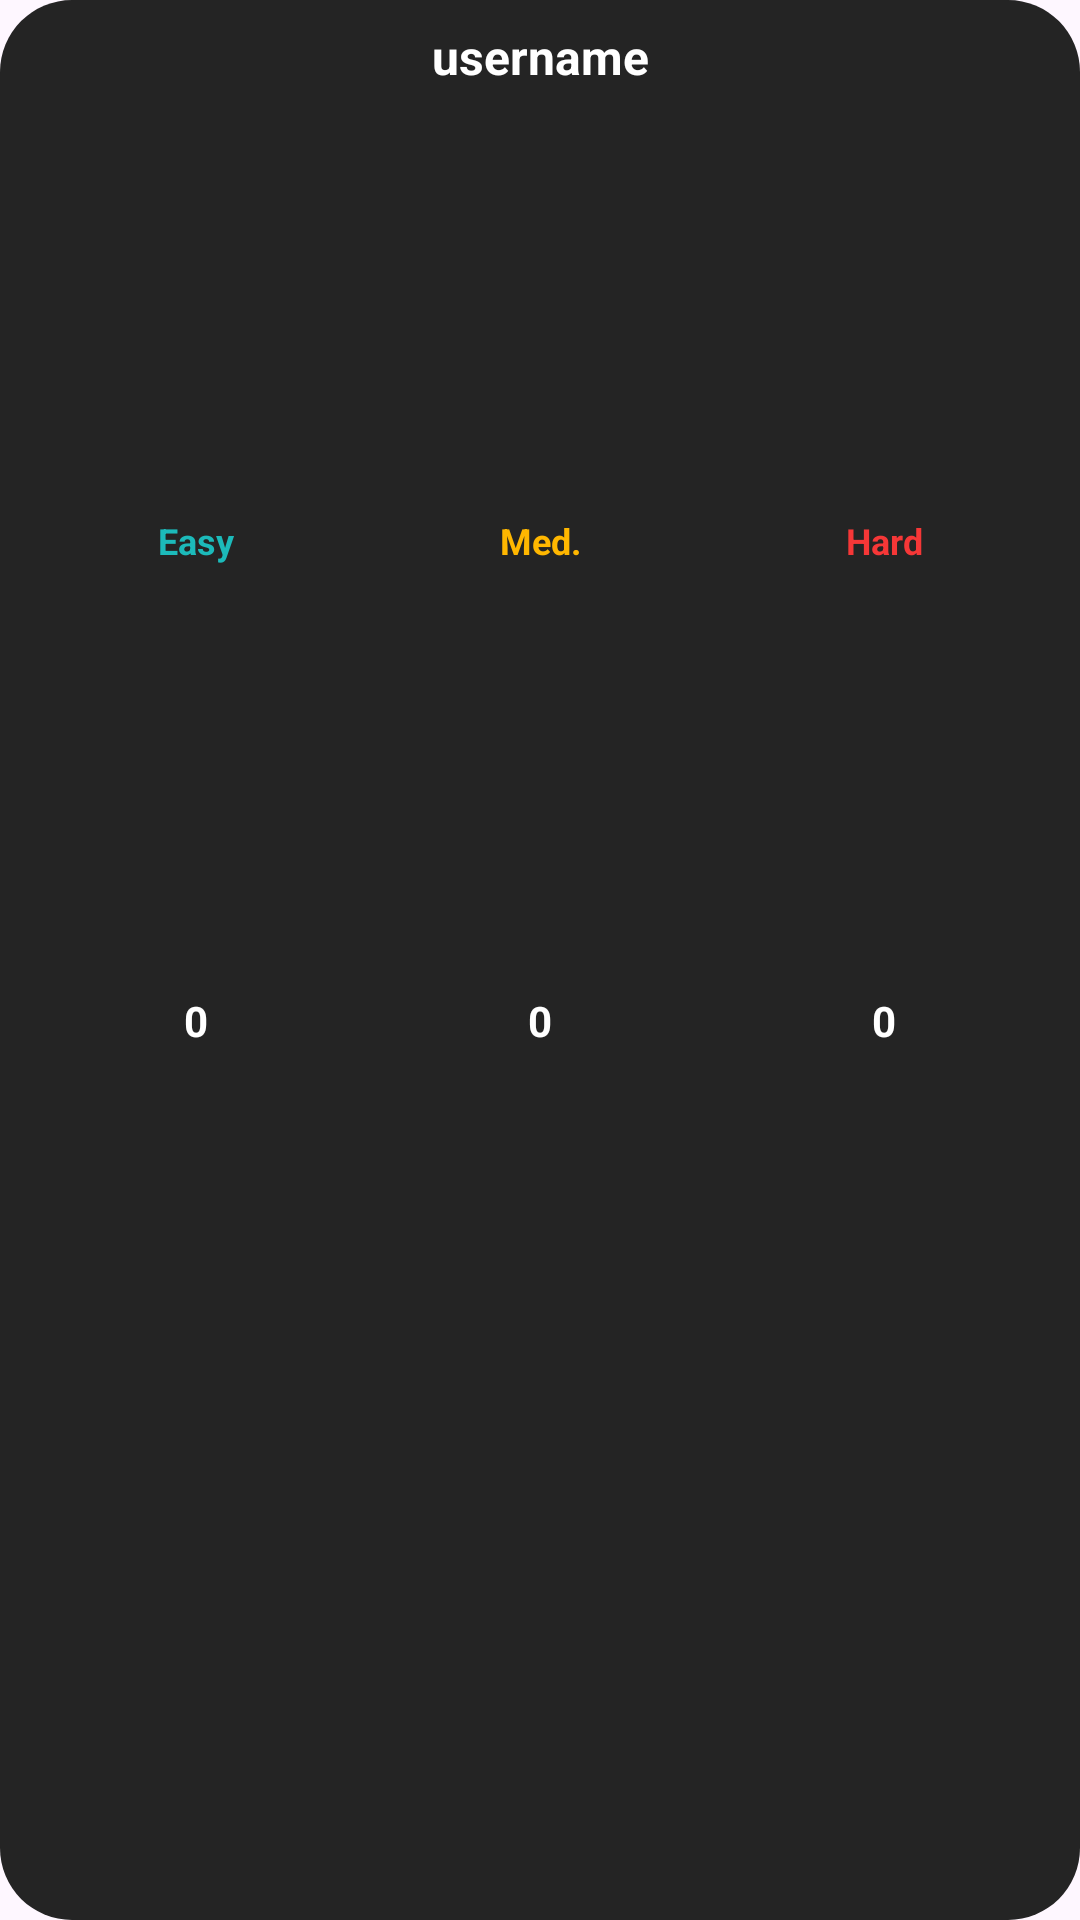

Produce the Android XML layout that renders to this screen, including the resource entries it uses.
<!-- AndroidManifest.xml: application theme Theme.Ken -->
<!-- res/layout/simple_text_widget.xml -->
<?xml version="1.0" encoding="utf-8"?>
<LinearLayout xmlns:android="http://schemas.android.com/apk/res/android"
    android:layout_width="match_parent"
    android:layout_height="match_parent"
    android:layout_gravity="start"
    android:background="@drawable/widget_background"
    android:orientation="horizontal"
    android:id="@+id/segmented_widget_small"
    android:padding="8dp">

    <ImageView
        android:id="@+id/widget_drawing"
        android:layout_width="wrap_content"
        android:layout_height="match_parent"
        android:layout_marginStart="@dimen/_8sdp"
        android:layout_marginTop="8dp"
        android:contentDescription="Progress chart"
        android:elevation="@dimen/_1sdp"
        android:scaleType="fitCenter" />

    <LinearLayout
        android:layout_width="match_parent"
        android:layout_height="match_parent"
        android:layout_gravity="center"
        android:orientation="vertical">

        <TextView
            android:id="@+id/username"
            android:layout_width="match_parent"
            android:layout_height="wrap_content"
            android:text="username"
            android:textAlignment="center"
            android:textColor="@color/white"
            android:textSize="16sp"
            android:textStyle="bold"
            android:maxLines="1"
            />

        <LinearLayout
            android:layout_width="match_parent"
            android:layout_height="match_parent"
            android:orientation="horizontal">

            <LinearLayout
                android:layout_width="0dp"
                android:layout_height="match_parent"
                android:layout_gravity="center"
                android:layout_weight="1"
                android:orientation="vertical">

                <TextView
                    android:id="@+id/easy_label"
                    android:layout_width="match_parent"
                    android:layout_height="0dp"
                    android:text="Easy"
                    android:textAlignment="center"
                    android:textColor="@color/easy_filled_blue"
                    android:layout_gravity="center"
                    android:layout_weight="1"
                    android:gravity="center"
                    android:textSize="12sp"
                    android:textStyle="bold" />

                <TextView
                    android:id="@+id/easy_solved"
                    android:layout_width="match_parent"
                    android:layout_height="0dp"
                    android:layout_weight="1"
                    android:text="0"
                    android:layout_gravity="center"
                    android:gravity="center_horizontal"
                    android:textAlignment="center"
                    android:textColor="@color/white"
                    android:textSize="14sp"
                    android:textStyle="bold" />











            </LinearLayout>

            <LinearLayout
                android:layout_width="0dp"
                android:layout_height="match_parent"
                android:layout_weight="1"
                android:orientation="vertical">

                <TextView
                    android:id="@+id/medium_label"
                    android:layout_width="match_parent"
                    android:layout_height="0dp"
                    android:layout_weight="1"
                    android:layout_gravity="center"
                    android:gravity="center"
                    android:text="Med."
                    android:textAlignment="center"
                    android:textColor="@color/medium_filled_yellow"
                    android:textSize="12sp"
                    android:textStyle="bold" />

                <TextView
                    android:id="@+id/medium_solved"
                    android:layout_width="match_parent"
                    android:layout_height="0dp"
                    android:layout_weight="1"
                    android:text="0"
                    android:layout_gravity="center"
                    android:gravity="center_horizontal"
                    android:textAlignment="center"
                    android:textColor="@color/white"
                    android:textSize="14sp"
                    android:textStyle="bold" />











            </LinearLayout>

            <LinearLayout
                android:layout_width="0dp"
                android:layout_height="match_parent"
                android:layout_weight="1"
                android:orientation="vertical">

                <TextView
                    android:id="@+id/hard_label"
                    android:layout_width="match_parent"
                    android:layout_height="0dp"
                    android:layout_weight="1"
                    android:text="Hard"
                    android:textAlignment="center"
                    android:layout_gravity="center"
                    android:gravity="center"
                    android:textColor="@color/hard_filled_red"
                    android:textSize="12sp"
                    android:textStyle="bold" />

                <TextView
                    android:id="@+id/hard_solved"
                    android:layout_width="match_parent"
                    android:layout_height="0dp"
                    android:layout_weight="1"
                    android:text="0"
                    android:layout_gravity="center"
                    android:gravity="center_horizontal"
                    android:textAlignment="center"
                    android:textColor="@color/white"
                    android:textSize="14sp"
                    android:textStyle="bold"  />











            </LinearLayout>
        </LinearLayout>
    </LinearLayout>
</LinearLayout>
<!-- resources referenced by this layout -->
<resources>
  <color name="easy_filled_blue">#1CBABA</color>
  <color name="hard_filled_red">#F63737</color>
  <color name="medium_filled_yellow">#FFB700</color>
  <color name="white">#FFFFFFFF</color>
  <!-- drawable widget_background (drawable) -->
  <?xml version="1.0" encoding="utf-8"?>
  <shape xmlns:android="http://schemas.android.com/apk/res/android"
      android:shape="rectangle">
      <solid android:color="#242424" />
      <corners android:radius="24dp" />
  </shape>
  <style name="Theme.Ken" parent="android:Theme.Material.Light.NoActionBar" />
</resources>
